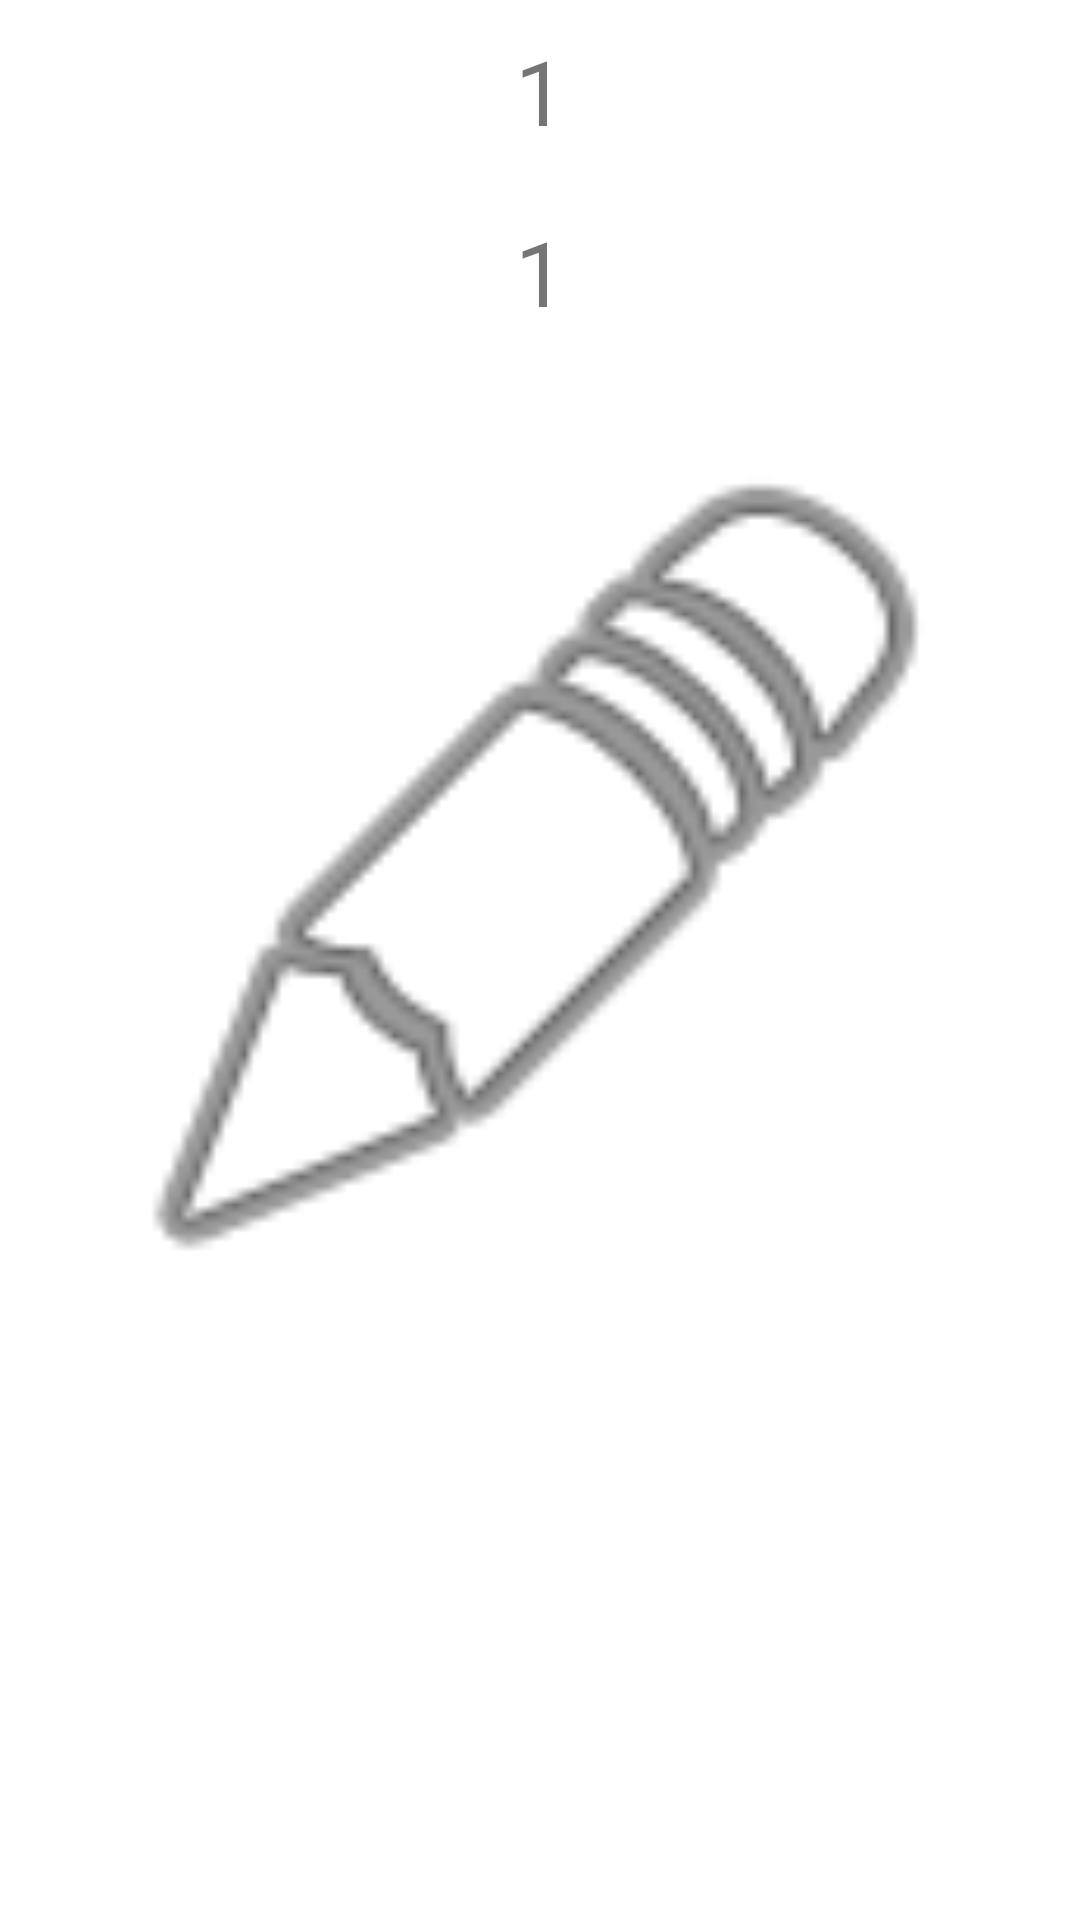

Android layout source for this screen:
<!-- AndroidManifest.xml: application theme Theme.Rsrafprojekat_avgust_jelena_mijatovic_rn11421_petar_stamenic_rn7721 -->
<!-- res/layout/fragment_meal_list_item.xml -->
<?xml version="1.0" encoding="utf-8"?>
<FrameLayout xmlns:android="http://schemas.android.com/apk/res/android"
    xmlns:app="http://schemas.android.com/apk/res-auto"
    xmlns:tools="http://schemas.android.com/tools"
    android:layout_width="match_parent"
    android:layout_height="match_parent">

    <androidx.constraintlayout.widget.ConstraintLayout
        android:id="@+id/meal_list_item_daily_main"
        android:layout_width="match_parent"
        android:layout_height="wrap_content"
        android:background="?android:attr/colorBackground">

        <TextView
            android:id="@+id/smName"
            android:layout_width="wrap_content"
            android:layout_height="wrap_content"
            android:layout_margin="10dp"
            android:gravity="top"
            android:text="1"
            android:textSize="30sp"
            app:layout_constraintBottom_toTopOf="@id/smKcal"
            app:layout_constraintEnd_toEndOf="parent"
            app:layout_constraintStart_toStartOf="parent"
            app:layout_constraintTop_toTopOf="parent" />


        <TextView
            android:id="@+id/smKcal"
            android:layout_width="wrap_content"
            android:layout_height="wrap_content"
            android:layout_margin="10dp"
            android:gravity="bottom"
            android:text="1"
            android:textSize="30sp"
            app:layout_constraintBottom_toTopOf="@id/smThumb"
            app:layout_constraintEnd_toEndOf="parent"
            app:layout_constraintStart_toStartOf="parent"
            app:layout_constraintTop_toBottomOf="@id/smName" />


        <ImageView
            android:id="@+id/smThumb"
            android:layout_width="300dp"
            android:layout_height="300dp"
            android:layout_margin="20dp"
            android:src="@android:drawable/ic_menu_edit"
            app:layout_constraintBottom_toBottomOf="parent"
            app:layout_constraintStart_toStartOf="parent"
            app:layout_constraintEnd_toEndOf="parent"
            app:layout_constraintTop_toBottomOf="@id/smKcal" />



    </androidx.constraintlayout.widget.ConstraintLayout>

</FrameLayout>
<!-- resources referenced by this layout -->
<resources>
  <style name="Theme.Rsrafprojekat_avgust_jelena_mijatovic_rn11421_petar_stamenic_rn7721" parent="Theme.MaterialComponents.DayNight.DarkActionBar">
          
          <item name="colorPrimary">@color/pink_500</item>
          <item name="colorPrimaryVariant">@color/pink_700</item>
          <item name="colorOnPrimary">@color/white</item>
          
          <item name="colorSecondary">@color/pink_700</item>
          <item name="colorSecondaryVariant">@color/teal_700</item>
          <item name="colorOnSecondary">@color/black</item>
          
          <item name="android:statusBarColor">?attr/colorPrimaryVariant</item>
          
      </style>
  <color name="pink_500">#FF8AE7</color>
  <color name="pink_700">#FF49B6</color>
  <color name="white">#FFFFFFFF</color>
  <color name="teal_700">#FF018786</color>
  <color name="black">#FF000000</color>
</resources>
